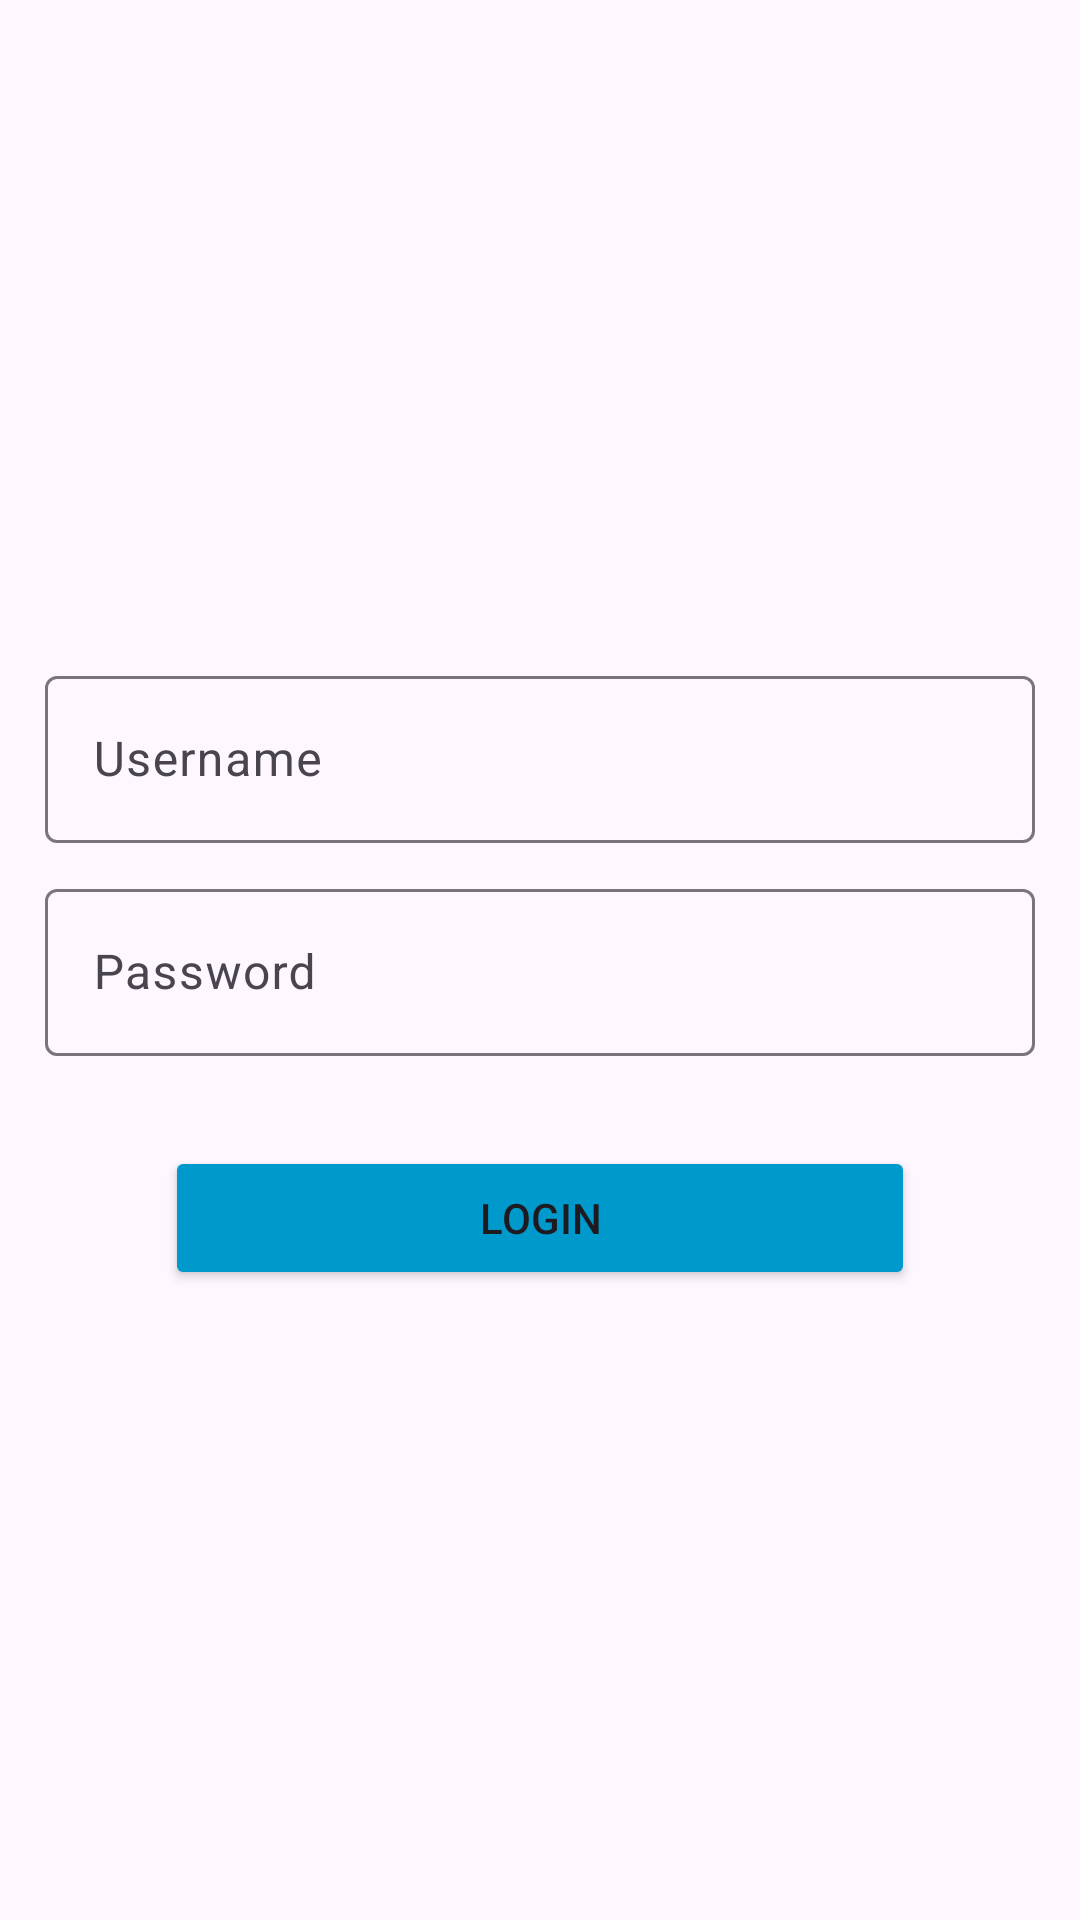

Layout XML and referenced resources for this Android screen:
<!-- AndroidManifest.xml: application theme Theme.MyLoginSharedPreference -->
<!-- res/layout/activity_main.xml -->
<?xml version="1.0" encoding="utf-8"?>
<LinearLayout xmlns:android="http://schemas.android.com/apk/res/android"
    xmlns:app="http://schemas.android.com/apk/res-auto"
    xmlns:tools="http://schemas.android.com/tools"
    android:id="@+id/main"
    android:layout_width="match_parent"
    android:layout_height="match_parent"
    tools:context=".MainActivity"
    android:orientation="vertical"
    android:gravity="center">

    <com.google.android.material.textfield.TextInputLayout
        android:id="@+id/el_user"
        android:layout_width="match_parent"
        android:layout_height="wrap_content"
        android:layout_marginStart="15dp"
        android:layout_marginTop="10dp"
        android:layout_marginEnd="15dp">

        <com.google.android.material.textfield.TextInputEditText
            android:id="@+id/et_user"
            android:layout_width="match_parent"
            android:layout_height="wrap_content"
            android:textColor="@color/black"
            android:hint="@string/username"/>
    </com.google.android.material.textfield.TextInputLayout>

    <com.google.android.material.textfield.TextInputLayout
        android:id="@+id/el_pass"
        android:layout_width="match_parent"
        android:layout_height="wrap_content"
        android:layout_marginStart="15dp"
        android:layout_marginTop="10dp"
        android:layout_marginEnd="15dp">

        <com.google.android.material.textfield.TextInputEditText
            android:id="@+id/et_pass"
            android:layout_width="match_parent"
            android:layout_height="wrap_content"
            android:textColor="@color/black"
            android:hint="@string/password"/>
    </com.google.android.material.textfield.TextInputLayout>

    <Button
        android:id="@+id/btn_login"
        android:layout_width="250dp"
        android:layout_height="wrap_content"
        android:layout_marginStart="10dp"
        android:layout_marginTop="30dp"
        android:layout_marginEnd="10dp"
        android:text="@string/login"
        android:backgroundTint="@android:color/holo_blue_dark"/>


</LinearLayout>
<!-- resources referenced by this layout -->
<resources>
  <string name="login">Login</string>
  <string name="password">Password</string>
  <string name="username">Username\n</string>
  <style name="Theme.MyLoginSharedPreference" parent="Base.Theme.MyLoginSharedPreference" />
  <style name="Base.Theme.MyLoginSharedPreference" parent="Theme.Material3.DayNight.NoActionBar">
          
          
      </style>
  <!-- not gathered from this repository: default colours our renderer supplied (Android Studio template values) -->
  <color name="black">#FF000000</color>
</resources>
